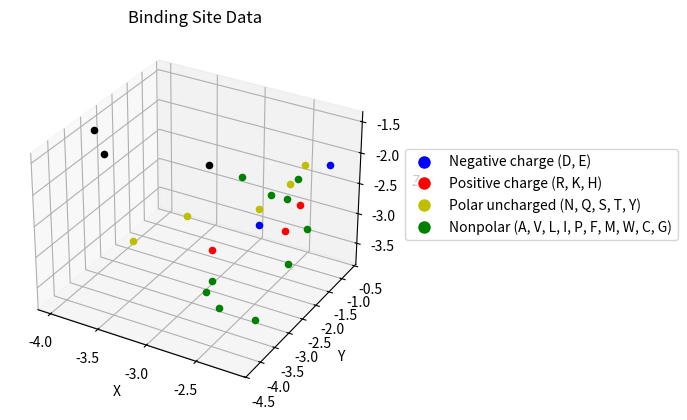
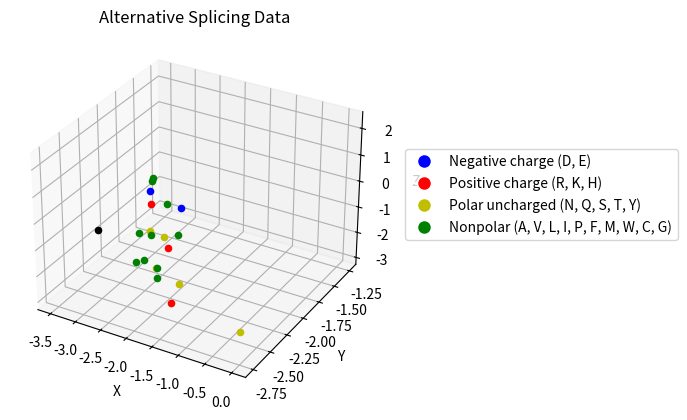
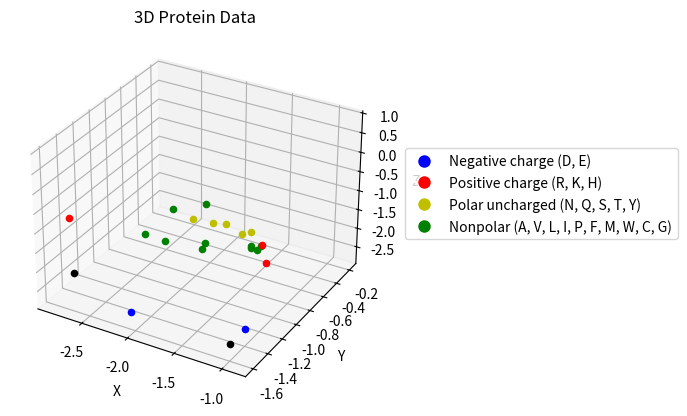

Recreate these plots in Python, in order.
import matplotlib.pyplot as plt
from matplotlib.lines import Line2D

# Enable interactive mode for rotatable plots
plt.ion()  # Enables interactive mode

# Color mapping
color_mp = {
    'D': 'b', 'E': 'b',   # Blue for negative charge
    'R': 'r', 'K': 'r', 'H': 'r',  # Red for positive charge
    'N': 'y', 'Q': 'y', 'S': 'y', 'T': 'y', 'Y': 'y',  # Yellow for polar uncharged amino acids
    'A': 'g', 'V': 'g', 'L': 'g', 'I': 'g', 'P': 'g', 'F': 'g', 'M': 'g', 'W': 'g', 'C': 'g', 'G': 'g'  # Green for nonpolar amino acids
}

# Function to plot the 3D data
def plot_3d_data(data, title):
    fig = plt.figure()
    ax = fig.add_subplot(111, projection='3d')
    ax.set_title(title)

    for amino_acid, coordinates in data.items():
        x, y, z = coordinates
        color = color_mp.get(amino_acid, 'k')  # Default to black if not found in color_mp
        ax.scatter(x, y, z, c=color, label=amino_acid)

    ax.set_xlabel('X')
    ax.set_ylabel('Y')
    ax.set_zlabel('Z')

    # Use the legend with unique labels
    handles, labels = ax.get_legend_handles_labels()
    by_label = dict(zip(labels, handles))
    ax.legend(by_label.values(), by_label.keys(), loc='upper left', bbox_to_anchor=(1.05, 1), ncol=2)

    # Add color key for the meanings of the colors
    legend_elements = [
        Line2D([0], [0], marker='o', color='w', label='Negative charge (D, E)', markerfacecolor='b', markersize=10),
        Line2D([0], [0], marker='o', color='w', label='Positive charge (R, K, H)', markerfacecolor='r', markersize=10),
        Line2D([0], [0], marker='o', color='w', label='Polar uncharged (N, Q, S, T, Y)', markerfacecolor='y', markersize=10),
        Line2D([0], [0], marker='o', color='w', label='Nonpolar (A, V, L, I, P, F, M, W, C, G)', markerfacecolor='g', markersize=10),
    ]
    ax.legend(handles=legend_elements, loc='upper left', bbox_to_anchor=(1.05, 0.7), ncol=1)

    plt.show()

# Your data
bindingsite_data = {
    'D': [-2.25, -0.7, -2.2],
    'E': [-2.4, -2.75, -2.4],
    'S': [-2.4, -2.75, -2.15],
    'G': [-2.15, -1.9, -2.7],
    'H': [-2.2, -2.0, -2.3],
    'F': [-2.2, -2.5, -2.0],
    'I': [-2.3, -2.7, -1.9],
    'K': [-2.25, -2.35, -2.6],
    'L': [-2.3, -3.2, -3.7],
    'M': [-2.35, -1.85, -3.4],
    'C': [-2.2, -2.1, -1.85],
    'P': [-2.7, -3.5, -3.3],
    'A': [-2.75, -3.15, -3.3],
    'N': [-2.25, -2.2, -1.9],
    'Q': [-2.3, -1.5, -1.9],
    'R': [-2.7, -3.3, -2.7],
    'T': [-2.8, -3.8, -2.0],
    'V': [-2.5, -3.75, -3.35],
    'W': [-2.7, -2.3, -1.95],
    'Y': [-3.2, -4.25, -2.4],
    'Z': [-2.8, -3.1, -1.5],
    'U': [-4.0, -3.0, -1.5],
    'B': [-3.75, -3.45, -1.6]
}

alternativesplicing_data = {
    'W': [-3.45, -1.25, -2.7],
    'H': [-3.5, -1.45, -2.3],
    'Y': [-3.25, -1.65, -2.8],
    'Q': [-2.95, -1.65, -2.85],
    'G': [-2.6, -1.7, -2.45],
    'I': [-3.25, -1.8, -2.5],
    'C': [-3.0, -1.8, -2.45],
    'R': [-2.45, -1.95, -2.3],
    'S': [-2.55, -2.05, -2.9],
    'L': [-2.75, -2.2, -2.4],
    'V': [-2.65, -2.15, -2.4],
    'D': [-2.45, -2.2, 0.5],
    'F': [-2.25, -2.25, -2.25],
    'M': [-2.05, -2.4, -2.15],
    'E': [-1.7, -2.3, 0.5],
    'T': [-1.55, -2.45, -1.95],
    'A': [-1.8, -2.6, 2.2],
    'P': [-1.75, -2.65, 2.25],
    'K': [-1.5, -2.6, -2.25],
    'U': [-3.5, -2.2, -1.6],
    'N': [0.0, -2.75, -2.0]
}

threeDprotein_data = {
    'L': [-2.75, -0.2, -2.7],
    'R': [-0.9, -1.25, -1.0],
    'K': [-0.95, -1.25, -0.6],
    'P': [-1.0, -1.2, -0.75],
    'V': [-1.1, -1.2, -0.8],
    'I': [-1.1, -1.2, -0.85],
    'D': [-1.0, -1.4, -2.5],
    'N': [-1.0, -1.45, 0.0],
    'Y': [-0.95, -1.4, -0.0],
    'U': [-1.0, -1.6, -2.5],
    'A': [-1.0, -1.25, -0.75],
    'S': [-1.2, -1.4, -0.0],
    'T': [-1.3, -1.45, 0.05],
    'F': [-1.45, -1.4, -0.8],
    'M': [-1.5, -1.3, -0.85],
    'G': [-1.25, -1.6, 0.8],
    'Q': [-1.5, -1.45, 0.0],
    'C': [-1.8, -1.45, -0.75],
    'W': [-2.05, -1.4, -0.85],
    'E': [-2.05, -1.6, -2.5],
    'H': [-2.7, -1.6, -0.55],
    'Z': [-2.85, -1.4, -2.45]
}

# Plot all three datasets
plot_3d_data(bindingsite_data, 'Binding Site Data')
plot_3d_data(alternativesplicing_data, 'Alternative Splicing Data')
plot_3d_data(threeDprotein_data, '3D Protein Data')

# Keep the plots interactive
plt.ioff()  # Turn off interactive mode if needed later
input("Press [Enter] to close the plots and exit...")
